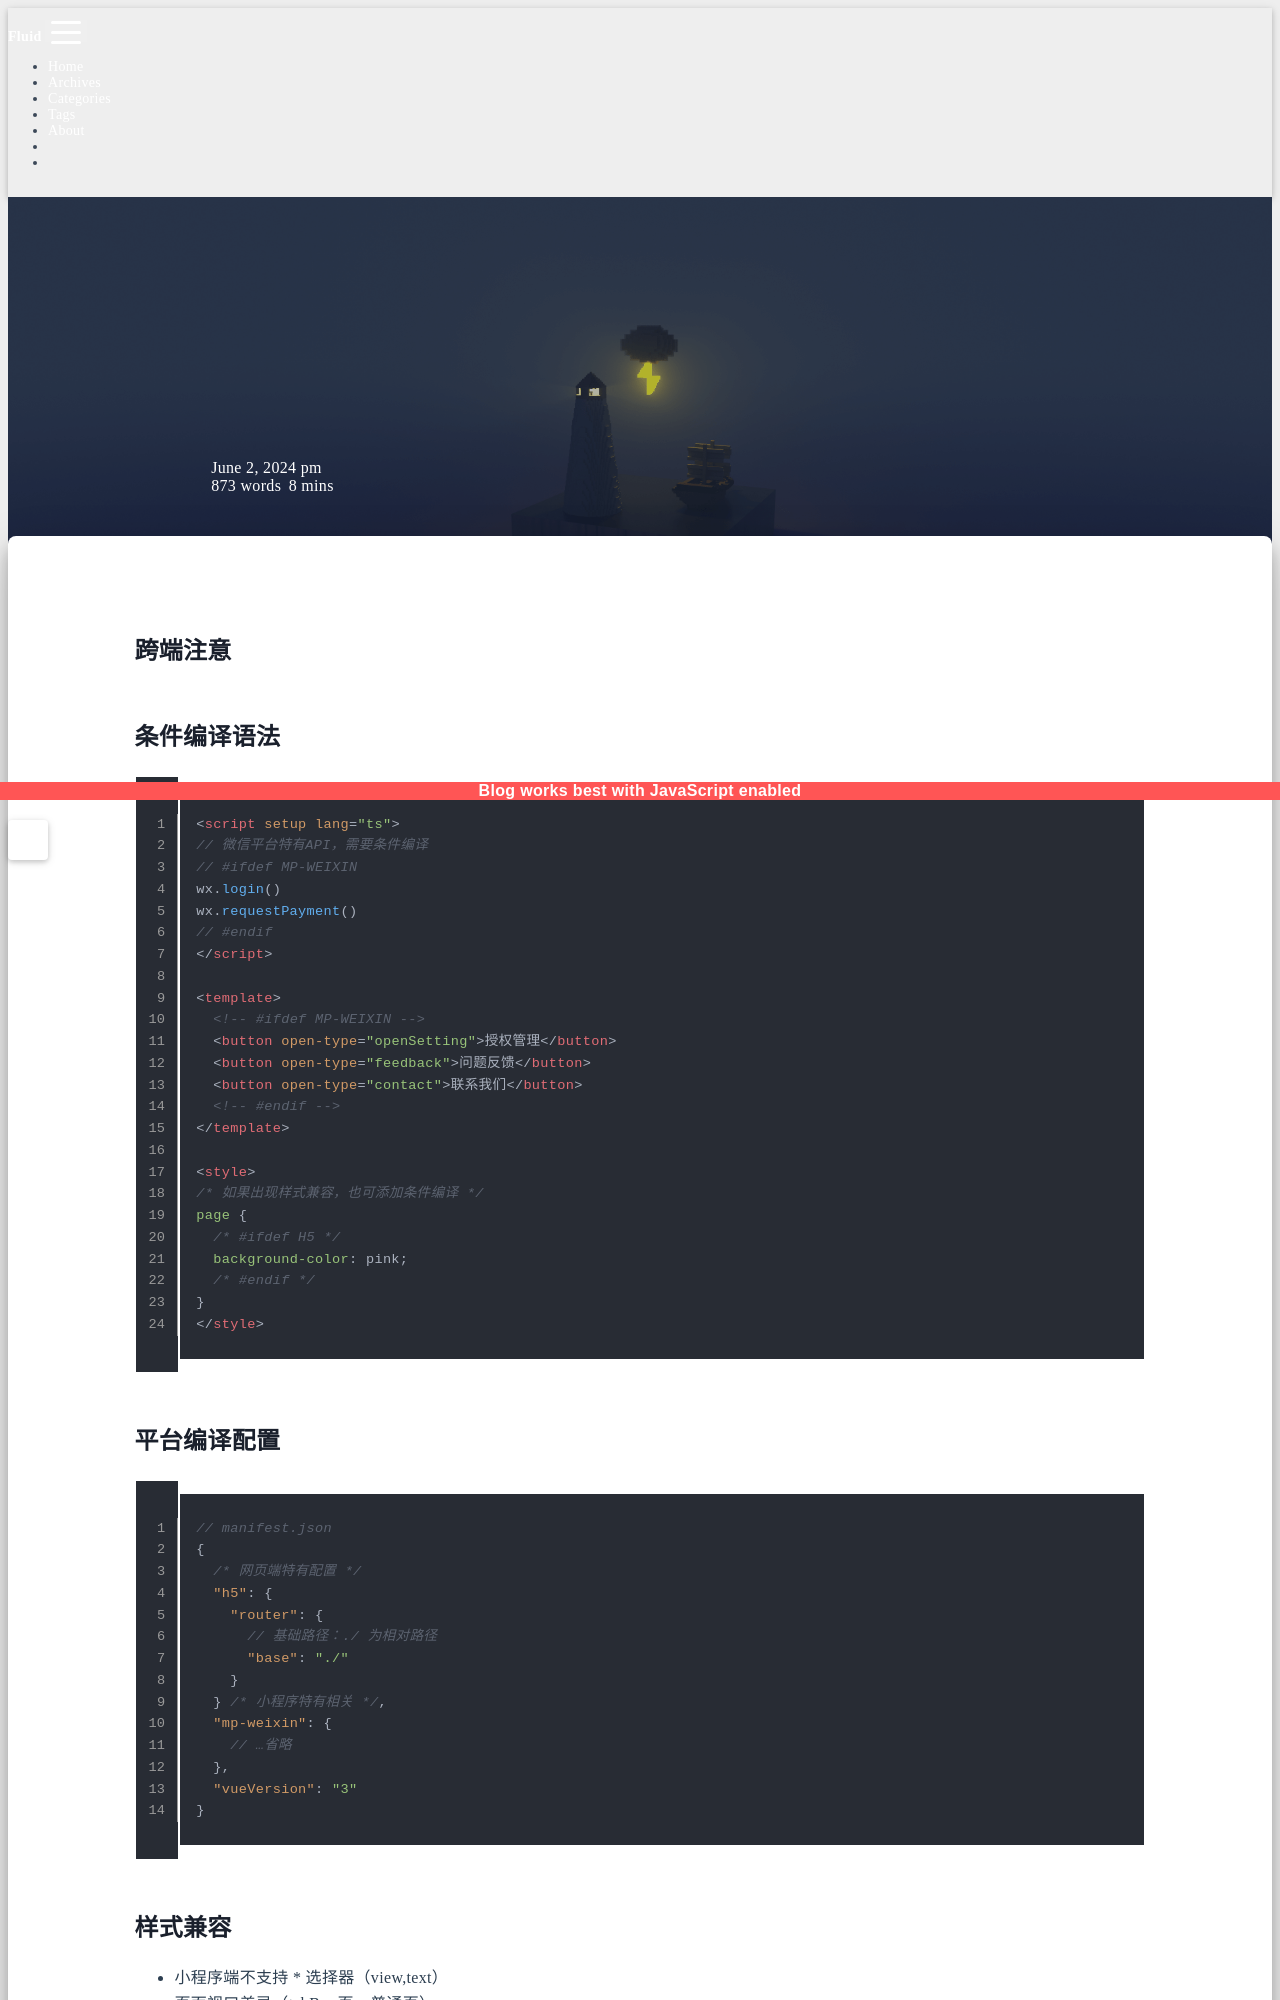

repository: sunsea-h/blog · page: JavaScript Framework/uni-app/跨端注意/index.html · generator: jekyll

---
title: 跨端注意
categories:
  - JavaScript Framework
  - uni-app
date: 2024-06-02 14:10:25
updated: 2026-06-03 17:46:39
---
# 跨端注意

## 条件编译语法

```html
<script setup lang="ts">
// 微信平台特有API，需要条件编译
// #ifdef MP-WEIXIN
wx.login()
wx.requestPayment()
// #endif
</script>

<template>
  <!-- #ifdef MP-WEIXIN -->
  <button open-type="openSetting">授权管理</button>
  <button open-type="feedback">问题反馈</button>
  <button open-type="contact">联系我们</button>
  <!-- #endif -->
</template>

<style>
/* 如果出现样式兼容，也可添加条件编译 */
page {
  /* #ifdef H5 */
  background-color: pink;
  /* #endif */
}
</style>
```
